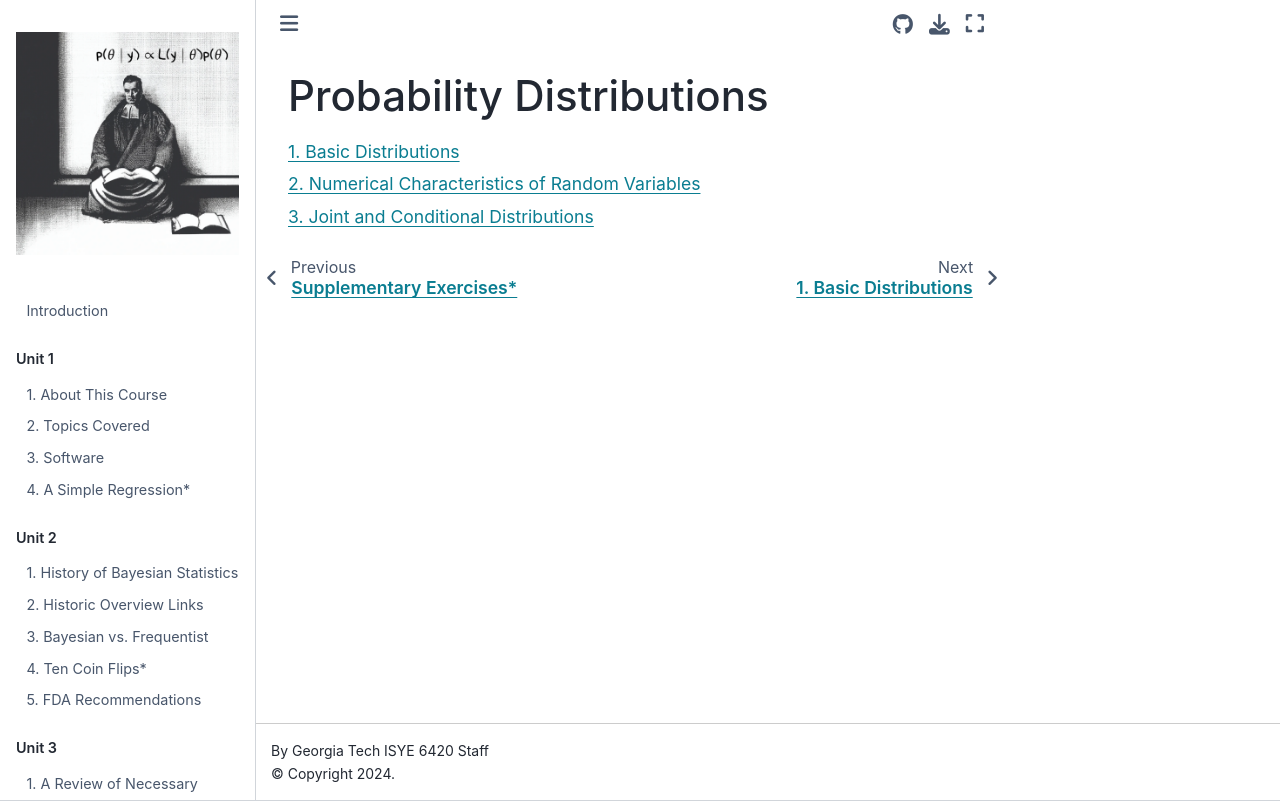

repository: areding/6420-pymc · page: unit4/distributions.html · generator: jekyll

# Probability Distributions

```{tableofcontents}
```
